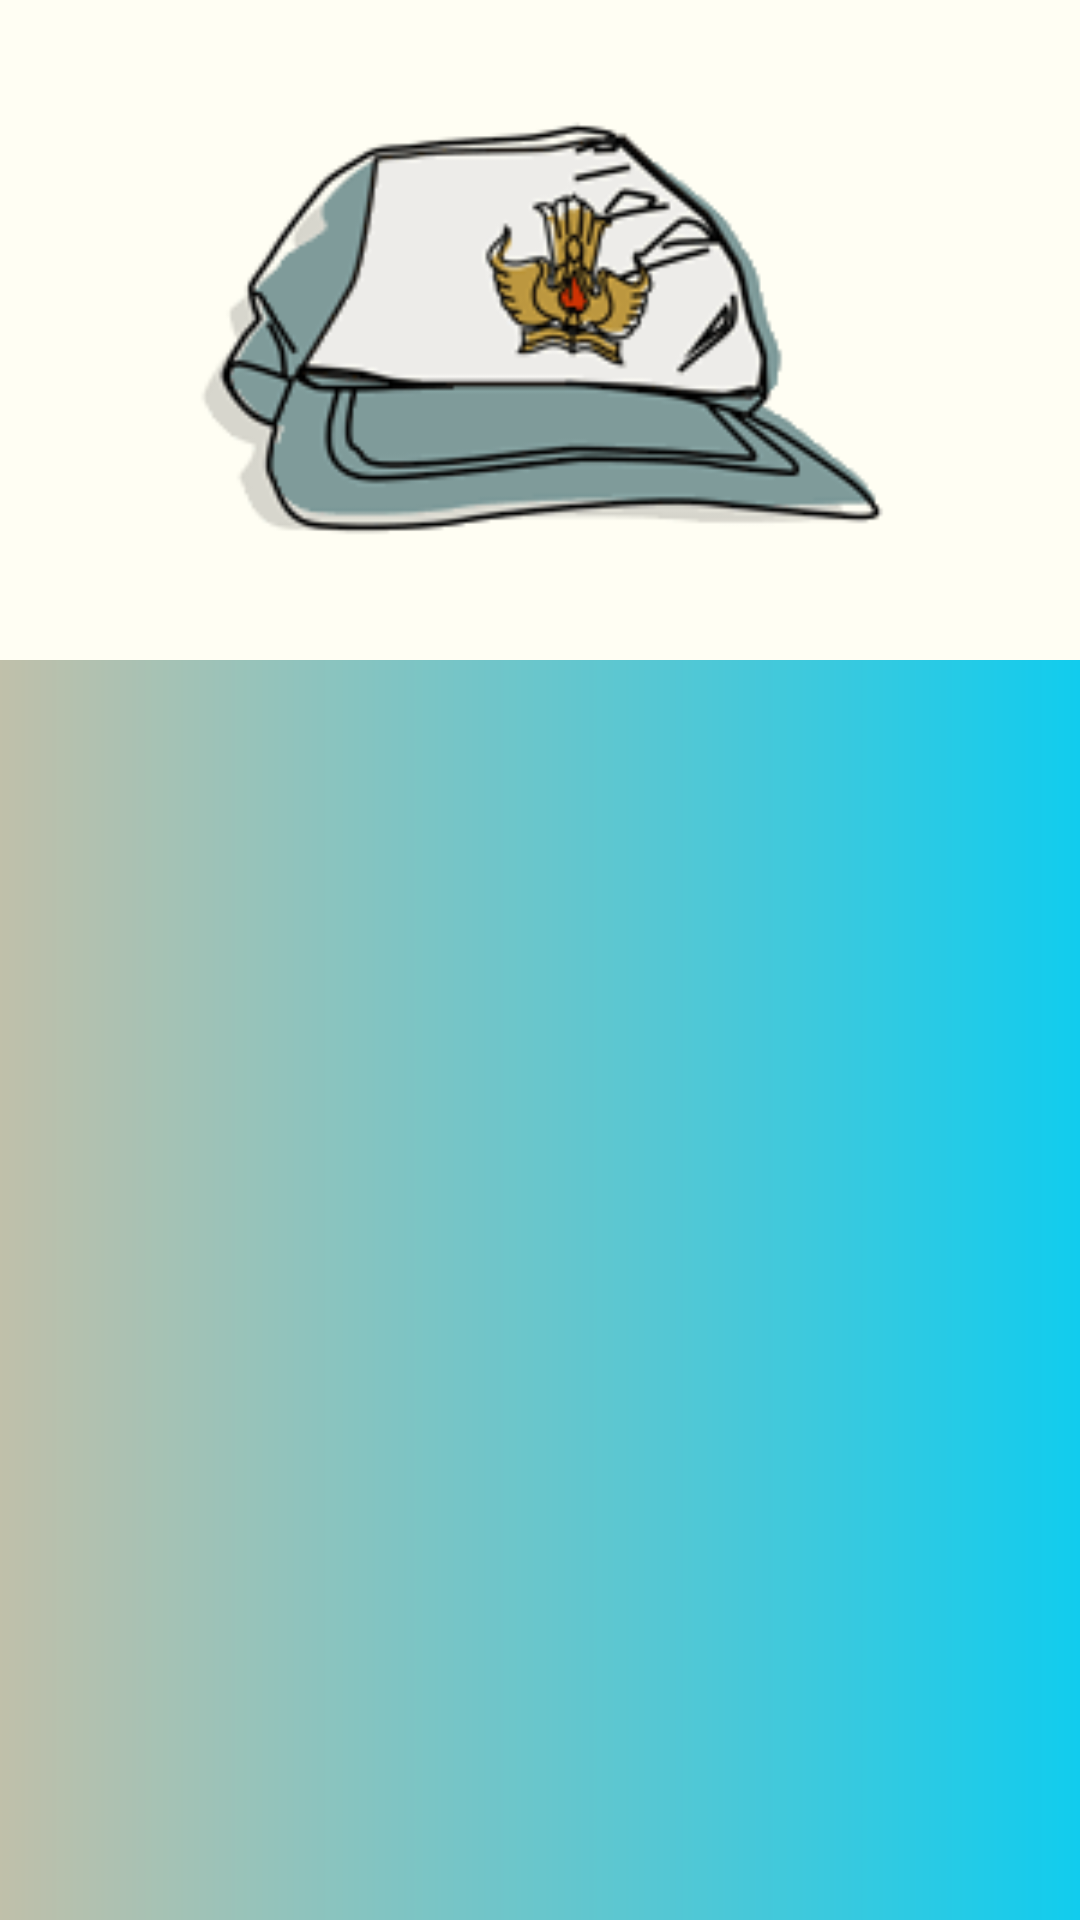

Produce the Android XML layout that renders to this screen, including the resource entries it uses.
<!-- AndroidManifest.xml: application theme AppTheme -->
<!-- res/layout/activity_sma.xml -->
<?xml version="1.0" encoding="utf-8"?>
<LinearLayout
    xmlns:android="http://schemas.android.com/apk/res/android"
    xmlns:tools="http://schemas.android.com/tools"
    android:id="@+id/activity_sma"
    android:orientation="vertical"
    android:layout_width="match_parent"
    android:layout_height="match_parent"
    tools:context="com.pws.schools.SMA.SMAActivity"
    android:background="@drawable/cocoaaice">


    <RelativeLayout
        android:layout_width="match_parent"
        android:layout_height="wrap_content">

        <ImageView
            android:id="@+id/smahatlogodepan"
            android:layout_width="match_parent"
            android:layout_height="220dp"
            android:layout_gravity="center_horizontal"
            android:scaleType="centerCrop"
            android:src="@drawable/sma_hat"/>

    </RelativeLayout>

    <LinearLayout
        android:layout_width="match_parent"
        android:layout_height="match_parent"
        android:orientation="horizontal">

    <ListView
        android:id="@+id/list_viewsma"
        android:layout_width="match_parent"
        android:layout_height="match_parent"
        android:layout_centerVertical="true"
        android:layout_alignParentLeft="true"
        android:layout_alignParentStart="true"/>

    </LinearLayout>
</LinearLayout>
<!-- resources referenced by this layout -->
<resources>
  <!-- drawable cocoaaice: jpg bitmap (drawable, 122590 bytes) -->
  <!-- drawable sma_hat: png bitmap (drawable, 9414 bytes) -->
  <style name="AppTheme" parent="Theme.AppCompat.Light.DarkActionBar">
          
          <item name="colorPrimary">@color/colorPrimary</item>
          <item name="colorPrimaryDark">@color/colorPrimaryDark</item>
          <item name="colorAccent">@color/colorAccent</item>
      </style>
  <color name="colorPrimary">#3148de</color>
  <color name="colorPrimaryDark">#808080</color>
  <color name="colorAccent">#f42a1f</color>
</resources>
